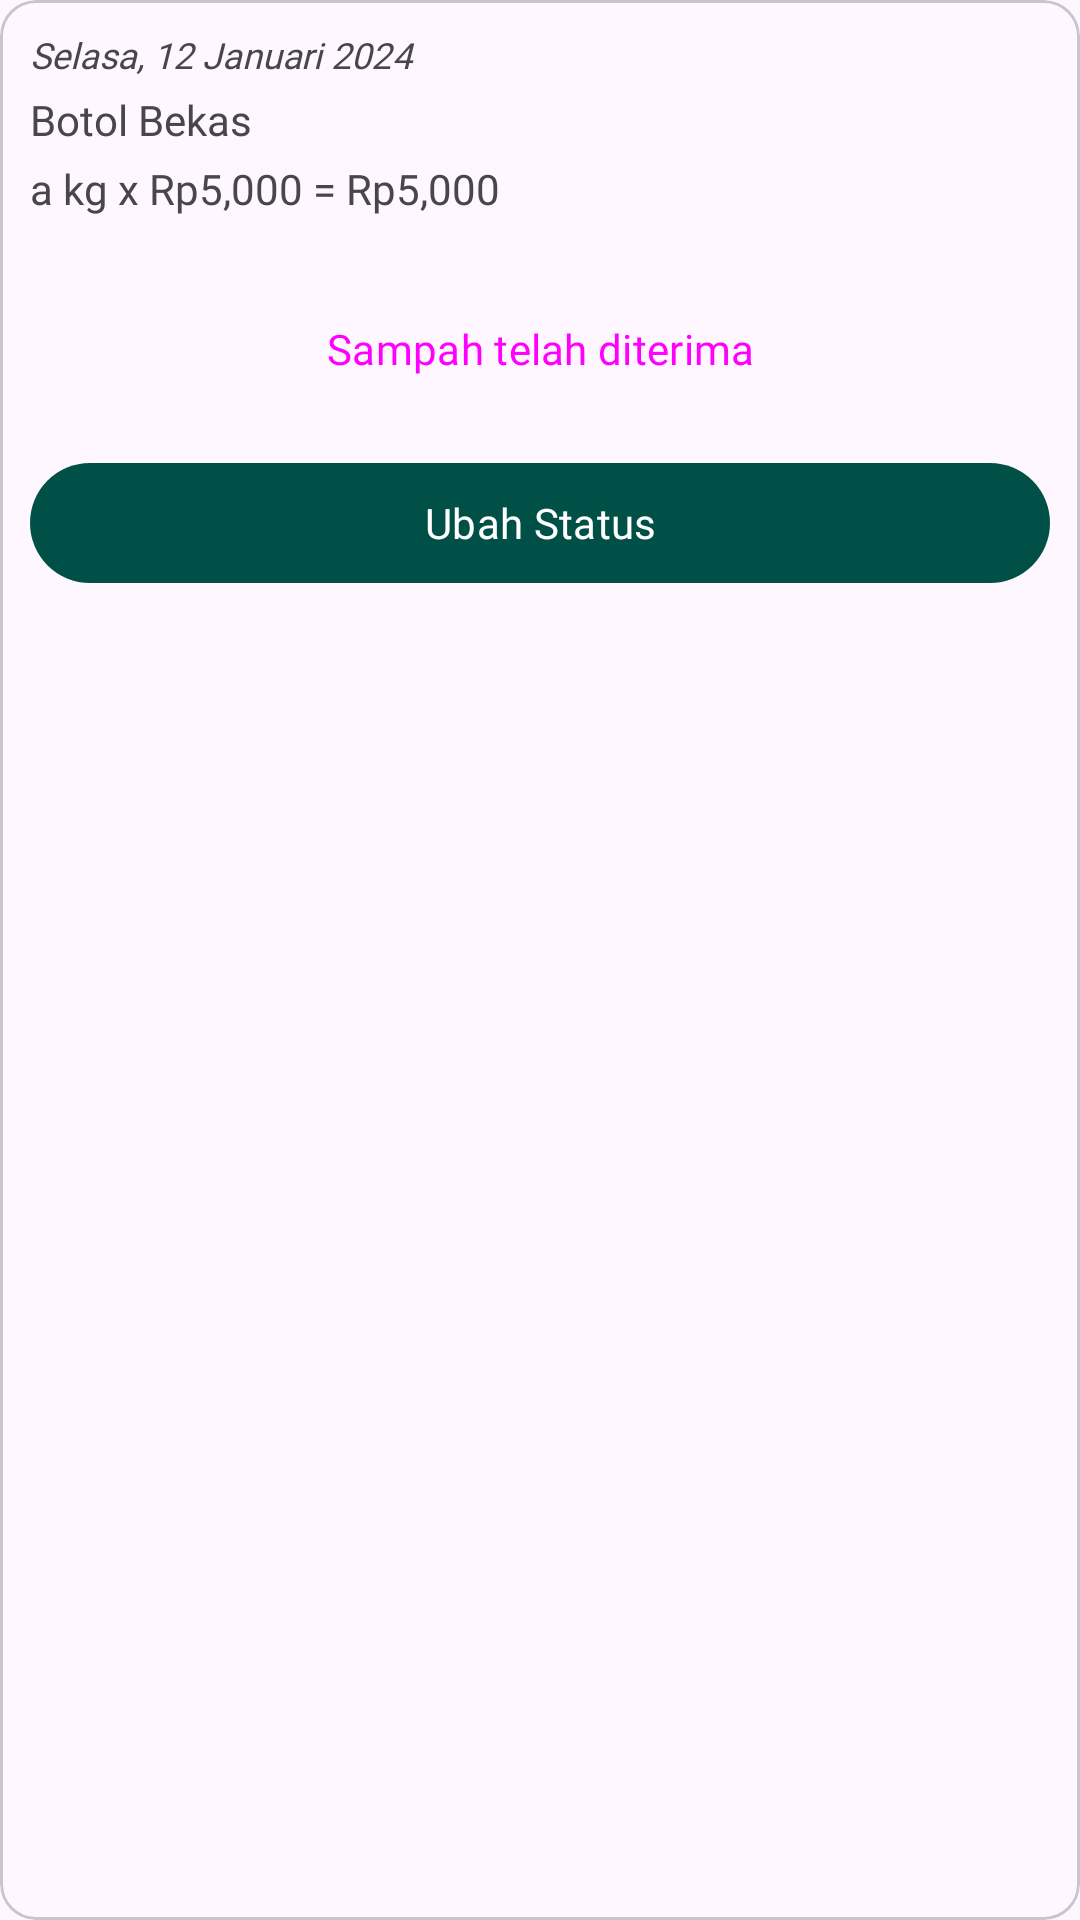

Write the Android layout XML for this screen, with the resource values it uses.
<!-- AndroidManifest.xml: application theme Theme.BankSampah -->
<!-- res/layout/card_riwayat_penukaran.xml -->
<?xml version="1.0" encoding="utf-8"?>
<com.google.android.material.card.MaterialCardView
    android:layout_margin="10dp"
    xmlns:app="http://schemas.android.com/apk/res-auto"
    android:id="@+id/card_riwayat"
    xmlns:android="http://schemas.android.com/apk/res/android"
    android:layout_width="match_parent"
    android:layout_height="wrap_content">

    <androidx.constraintlayout.widget.ConstraintLayout
        android:layout_margin="10dp"
        android:layout_width="match_parent"
        android:layout_height="wrap_content">

        <TextView
            android:id="@+id/txt_tanggal"
            android:layout_width="match_parent"
            android:layout_height="wrap_content"
            android:fontFamily="@font/pjs_regular"
            android:text="Selasa, 12 Januari 2024"
            android:textSize="12sp"
            android:textStyle="italic"
            app:layout_constraintTop_toTopOf="parent" />

        <TextView
            android:id="@+id/txt_jenis_sampah"
            android:text="Botol Bekas"
            android:fontFamily="@font/pjs_semibold"
            android:textSize="14sp"
            android:layout_marginTop="4dp"
            app:layout_constraintTop_toBottomOf="@id/txt_tanggal"
            android:layout_width="match_parent"
            android:layout_height="wrap_content"/>

        <TextView
            android:id="@+id/txt_total_sampah"
            android:text="a kg x Rp5,000 = Rp5,000"
            android:fontFamily="@font/pjs_regular"
            android:textSize="14sp"
            android:layout_marginTop="4dp"
            app:layout_constraintTop_toBottomOf="@id/txt_jenis_sampah"
            android:layout_width="match_parent"
            android:layout_height="wrap_content"/>

        <Button
            android:id="@+id/txt_status"
            android:text="Sampah telah diterima"
            android:fontFamily="@font/pjs_semibold"
            android:textSize="14sp"
            android:clickable="false"
            android:layout_marginTop="20dp"
            style="@style/Widget.Material3.Button.OutlinedButton"
            app:layout_constraintTop_toBottomOf="@id/txt_total_sampah"
            android:layout_width="match_parent"
            android:layout_height="wrap_content"/>

        <com.google.android.material.button.MaterialButton
            android:id="@+id/btn_ubah_status"
            android:text="Ubah Status"
            android:textSize="14sp"
            android:fontFamily="@font/pjs_semibold"
            android:layout_marginTop="10dp"
            app:layout_constraintTop_toBottomOf="@id/txt_status"
            android:layout_width="match_parent"
            android:layout_height="wrap_content"/>

    </androidx.constraintlayout.widget.ConstraintLayout>
</com.google.android.material.card.MaterialCardView>
<!-- resources referenced by this layout -->
<resources>
  <style name="Theme.BankSampah" parent="Theme.Material3.Light.NoActionBar">
          
          <item name="colorPrimary">@color/dark_tosca</item>
          <item name="colorPrimaryVariant">@color/teal_700</item>
          <item name="colorOnPrimary">@color/white</item>
          
          <item name="colorSecondary">#262627</item>
          <item name="colorSecondaryVariant">@color/teal_700</item>
          <item name="colorOnSecondary">@color/black</item>
          
          <item name="android:statusBarColor">?attr/colorPrimaryVariant</item>
          
      </style>
  <color name="dark_tosca">#005047</color>
  <color name="teal_700">#FF018786</color>
  <color name="white">#FFFFFFFF</color>
  <color name="black">#FF000000</color>
</resources>
